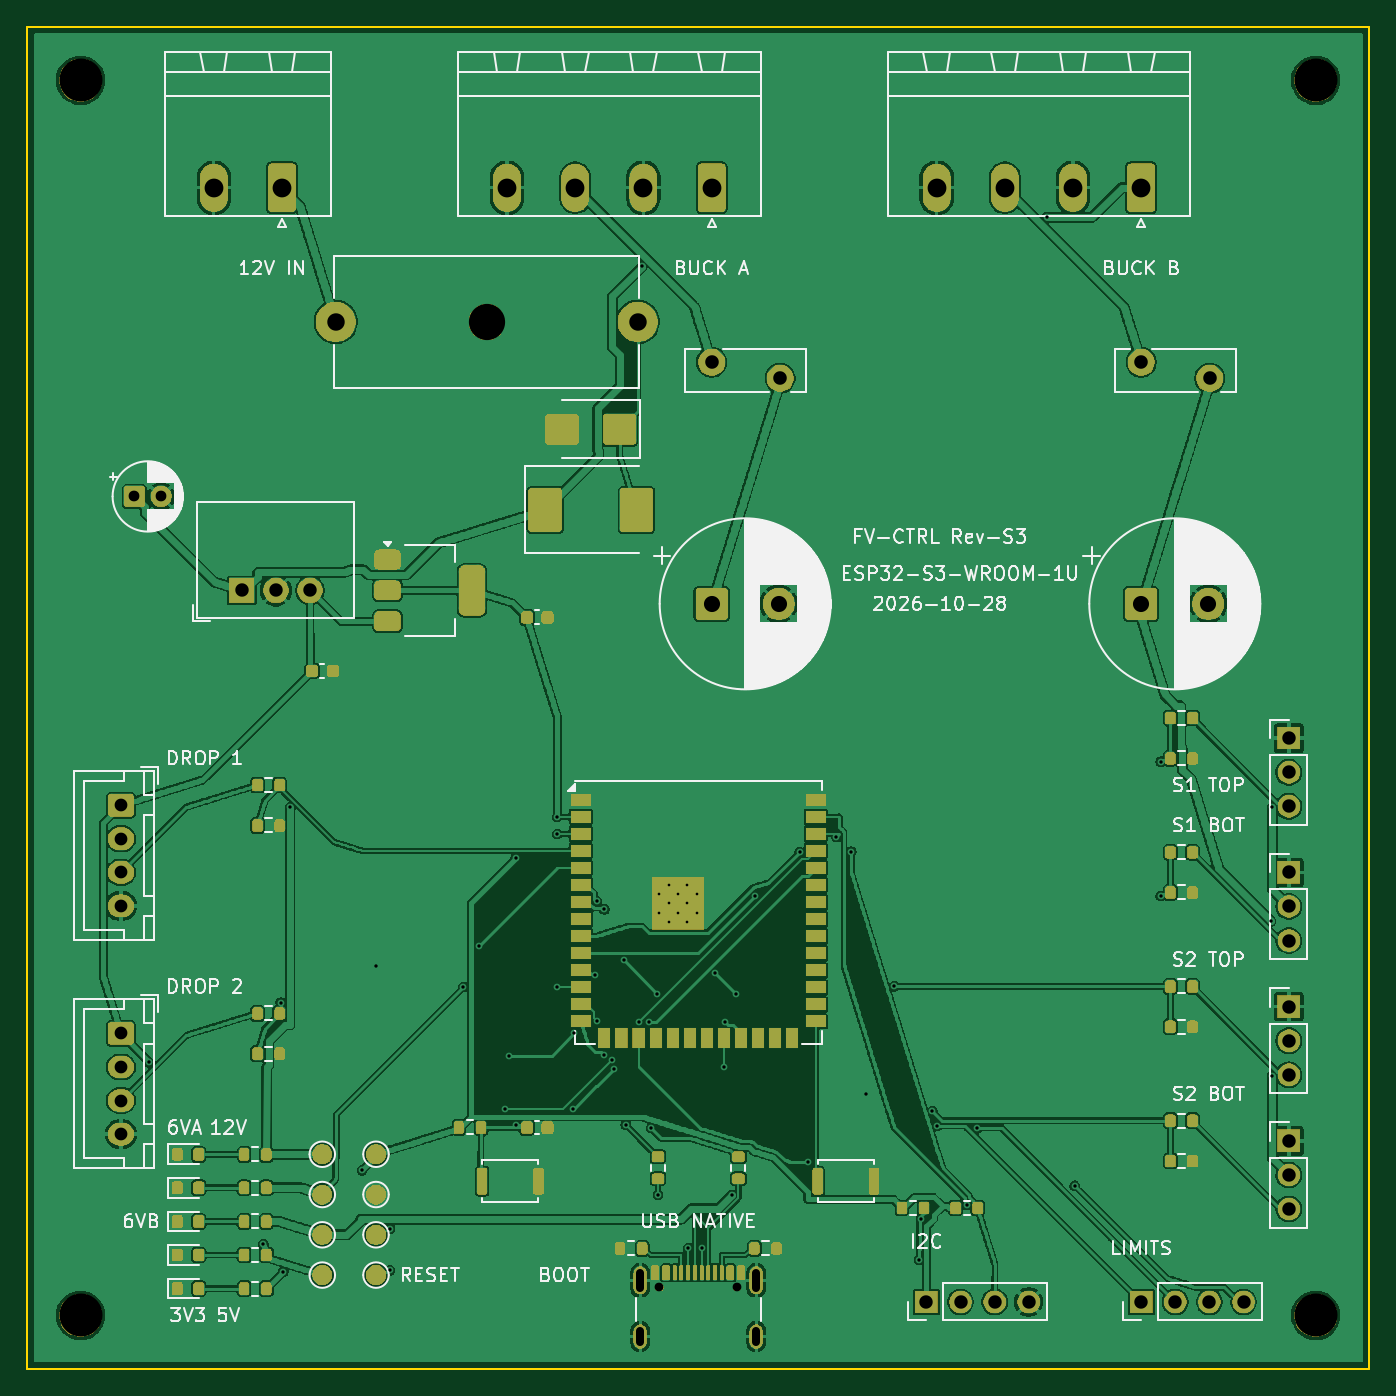
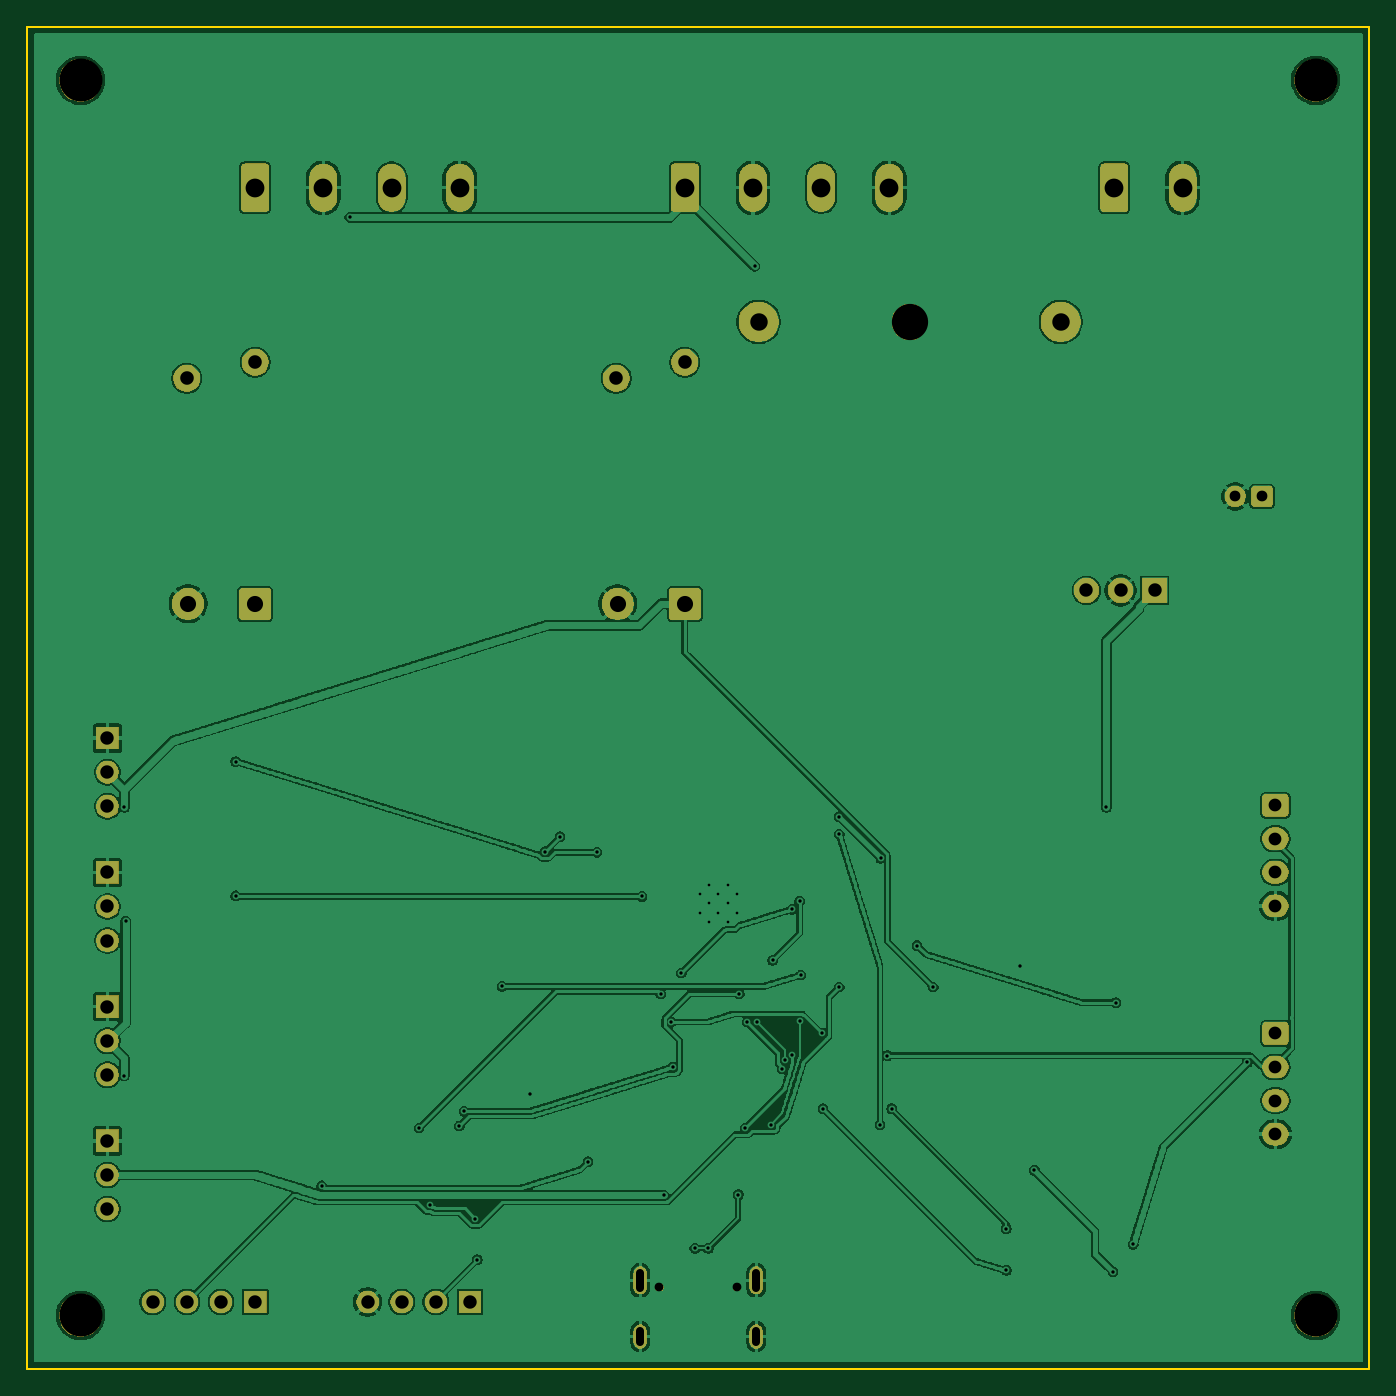
Circuit board: 11 layer files. Board 100.0 x 100.0 mm.
- bottom_copper: FV-CTRL_RevS3-B_Cu.gbl (460259 bytes)
- bottom_mask: FV-CTRL_RevS3-B_Mask.gbs (82907 bytes)
- paste: FV-CTRL_RevS3-B_Paste.gbp (458 bytes)
- bottom_silk: FV-CTRL_RevS3-B_Silkscreen.gbo (82917 bytes)
- outline: FV-CTRL_RevS3-Edge_Cuts.gm1 (696 bytes)
- top_copper: FV-CTRL_RevS3-F_Cu.gtl (648078 bytes)
- top_mask: FV-CTRL_RevS3-F_Mask.gts (155084 bytes)
- paste: FV-CTRL_RevS3-F_Paste.gtp (7082 bytes)
- top_silk: FV-CTRL_RevS3-F_Silkscreen.gto (264163 bytes)
- drill: FV-CTRL_RevS3-NPTH.drl (561 bytes)
- drill: FV-CTRL_RevS3-PTH.drl (2894 bytes)

=== bottom_copper: FV-CTRL_RevS3-B_Cu.gbl (460259 bytes, source omitted) ===
=== bottom_mask: FV-CTRL_RevS3-B_Mask.gbs (82907 bytes, source omitted) ===
=== paste: FV-CTRL_RevS3-B_Paste.gbp ===
%TF.GenerationSoftware,KiCad,Pcbnew,10.0.7*%
%TF.CreationDate,2026-10-29T00:25:32+07:00*%
%TF.ProjectId,FV-CTRL_RevS3,46562d43-5452-44c5-9f52-657653332e6b,rev?*%
%TF.SameCoordinates,Original*%
%TF.FileFunction,Paste,Bot*%
%TF.FilePolarity,Positive*%
%FSLAX46Y46*%
G04 Gerber Fmt 4.6, Leading zero omitted, Abs format (unit mm)*
G04 Created by KiCad (PCBNEW 10.0.7) date 2026-10-29 00:25:32*
%MOMM*%
%LPD*%
G01*
G04 APERTURE LIST*
G04 APERTURE END LIST*
M02*

=== bottom_silk: FV-CTRL_RevS3-B_Silkscreen.gbo (82917 bytes, source omitted) ===
=== outline: FV-CTRL_RevS3-Edge_Cuts.gm1 ===
%TF.GenerationSoftware,KiCad,Pcbnew,10.0.7*%
%TF.CreationDate,2026-10-29T00:25:32+07:00*%
%TF.ProjectId,FV-CTRL_RevS3,46562d43-5452-44c5-9f52-657653332e6b,rev?*%
%TF.SameCoordinates,Original*%
%TF.FileFunction,Profile,NP*%
%FSLAX46Y46*%
G04 Gerber Fmt 4.6, Leading zero omitted, Abs format (unit mm)*
G04 Created by KiCad (PCBNEW 10.0.7) date 2026-10-29 00:25:32*
%MOMM*%
%LPD*%
G01*
G04 APERTURE LIST*
%TA.AperFunction,Profile*%
%ADD10C,0.150000*%
%TD*%
G04 APERTURE END LIST*
D10*
X100000000Y-100000000D02*
X200000000Y-100000000D01*
X100000000Y-200000000D02*
X100000000Y-100000000D01*
X200000000Y-100000000D02*
X200000000Y-200000000D01*
X200000000Y-200000000D02*
X100000000Y-200000000D01*
M02*

=== top_copper: FV-CTRL_RevS3-F_Cu.gtl (648078 bytes, source omitted) ===
=== top_mask: FV-CTRL_RevS3-F_Mask.gts (155084 bytes, source omitted) ===
=== paste: FV-CTRL_RevS3-F_Paste.gtp (7082 bytes, source omitted) ===
=== top_silk: FV-CTRL_RevS3-F_Silkscreen.gto (264163 bytes, source omitted) ===
=== drill: FV-CTRL_RevS3-NPTH.drl ===
M48
; DRILL file KiCad 10.0.7 date 2026-10-29T00:25:32
; FORMAT={-:-/ absolute / metric / decimal}
; #@! TF.CreationDate,2026-10-29T00:25:32+07:00
; #@! TF.GenerationSoftware,Kicad,Pcbnew,10.0.7
; #@! TF.FileFunction,NonPlated,1,2,NPTH
FMAT,2
METRIC
; #@! TA.AperFunction,NonPlated,NPTH,ComponentDrill
T1C0.650
; #@! TA.AperFunction,NonPlated,NPTH,ComponentDrill
T2C2.700
; #@! TA.AperFunction,NonPlated,NPTH,ComponentDrill
T3C3.200
%
G90
G05
T1
X147.11Y-193.895
X152.89Y-193.895
T2
X134.25Y-122.0
T3
X104.0Y-104.0
X104.0Y-196.0
X196.0Y-104.0
X196.0Y-196.0
M30

=== drill: FV-CTRL_RevS3-PTH.drl ===
M48
; DRILL file KiCad 10.0.7 date 2026-10-29T00:25:32
; FORMAT={-:-/ absolute / metric / decimal}
; #@! TF.CreationDate,2026-10-29T00:25:32+07:00
; #@! TF.GenerationSoftware,Kicad,Pcbnew,10.0.7
; #@! TF.FileFunction,Plated,1,2,PTH
FMAT,2
METRIC
; #@! TA.AperFunction,Plated,PTH,ComponentDrill
T1C0.200
; #@! TA.AperFunction,Plated,PTH,ViaDrill
T2C0.250
; #@! TA.AperFunction,Plated,PTH,ComponentDrill
T3C0.600
; #@! TA.AperFunction,Plated,PTH,ComponentDrill
T4C0.800
; #@! TA.AperFunction,Plated,PTH,ComponentDrill
T5C0.950
; #@! TA.AperFunction,Plated,PTH,ComponentDrill
T6C1.000
; #@! TA.AperFunction,Plated,PTH,ComponentDrill
T7C1.010
; #@! TA.AperFunction,Plated,PTH,ComponentDrill
T8C1.200
; #@! TA.AperFunction,Plated,PTH,ComponentDrill
T9C1.300
; #@! TA.AperFunction,Plated,PTH,ComponentDrill
T10C1.400
%
G90
G05
T1
X147.1Y-164.61
X147.1Y-166.01
X147.8Y-163.91
X147.8Y-165.31
X147.8Y-166.71
X148.5Y-164.61
X148.5Y-166.01
X149.2Y-163.91
X149.2Y-165.31
X149.2Y-166.71
X149.9Y-164.61
X149.9Y-166.01
T2
X109.1Y-177.15
X117.6Y-190.7
X118.9Y-172.7
X119.1Y-192.75
X119.6Y-158.15
X124.95Y-185.2
X126.0Y-170.0
X127.05Y-189.55
X127.05Y-192.65
X132.5Y-171.55
X133.7Y-168.45
X135.6Y-180.6
X135.9Y-176.65
X136.4Y-161.95
X136.45Y-181.8
X139.5Y-158.85
X139.5Y-160.15
X139.5Y-171.55
X140.7Y-180.6
X140.75Y-175.0
X142.35Y-170.65
X142.45Y-165.15
X142.45Y-174.05
X143.0Y-165.75
X143.0Y-176.6
X143.55Y-177.0
X143.75Y-177.65
X144.45Y-169.55
X144.6Y-181.8
X145.6Y-174.15
X145.8Y-117.85
X146.35Y-174.15
X146.5Y-182.05
X146.95Y-172.05
X147.0Y-187.0
X149.25Y-191.0
X150.25Y-191.0
X151.25Y-170.5
X151.9Y-177.5
X152.0Y-174.15
X152.55Y-187.05
X152.8Y-172.05
X154.2Y-164.8
X157.55Y-161.5
X158.2Y-184.55
X160.3Y-160.35
X161.4Y-161.45
X162.5Y-179.5
X164.6Y-171.5
X166.45Y-191.85
X166.6Y-188.8
X167.45Y-180.8
X167.8Y-181.9
X170.0Y-187.75
X170.8Y-182.05
X175.95Y-114.2
X178.05Y-186.35
X184.45Y-154.75
X184.45Y-164.75
X192.65Y-166.65
X192.75Y-158.15
X192.75Y-178.15
T4
X108.0Y-135.0
X110.0Y-135.0
T5
X107.0Y-158.0
X107.0Y-160.5
X107.0Y-163.0
X107.0Y-165.5
X107.0Y-175.0
X107.0Y-177.5
X107.0Y-180.0
X107.0Y-182.5
T6
X116.0Y-142.0
X118.54Y-142.0
X121.08Y-142.0
X167.0Y-195.0
X169.54Y-195.0
X172.08Y-195.0
X174.62Y-195.0
X183.0Y-195.0
X185.54Y-195.0
X188.08Y-195.0
X190.62Y-195.0
X194.0Y-153.0
X194.0Y-155.54
X194.0Y-158.08
X194.0Y-163.0
X194.0Y-165.54
X194.0Y-168.08
X194.0Y-173.0
X194.0Y-175.54
X194.0Y-178.08
X194.0Y-183.0
X194.0Y-185.54
X194.0Y-188.08
T7
X151.0Y-125.0
X156.1Y-126.2
X183.0Y-125.0
X188.1Y-126.2
T8
X151.0Y-143.0
X156.0Y-143.0
X183.0Y-143.0
X188.0Y-143.0
T9
X123.0Y-122.0
X145.5Y-122.0
T10
X113.92Y-112.0
X119.0Y-112.0
X135.76Y-112.0
X140.84Y-112.0
X145.92Y-112.0
X151.0Y-112.0
X167.76Y-112.0
X172.84Y-112.0
X177.92Y-112.0
X183.0Y-112.0
T3
X145.68Y-192.845G85X145.68Y-193.945
G05
X145.68Y-197.175G85X145.68Y-197.975
G05
X154.32Y-192.845G85X154.32Y-193.945
G05
X154.32Y-197.175G85X154.32Y-197.975
G05
M30
